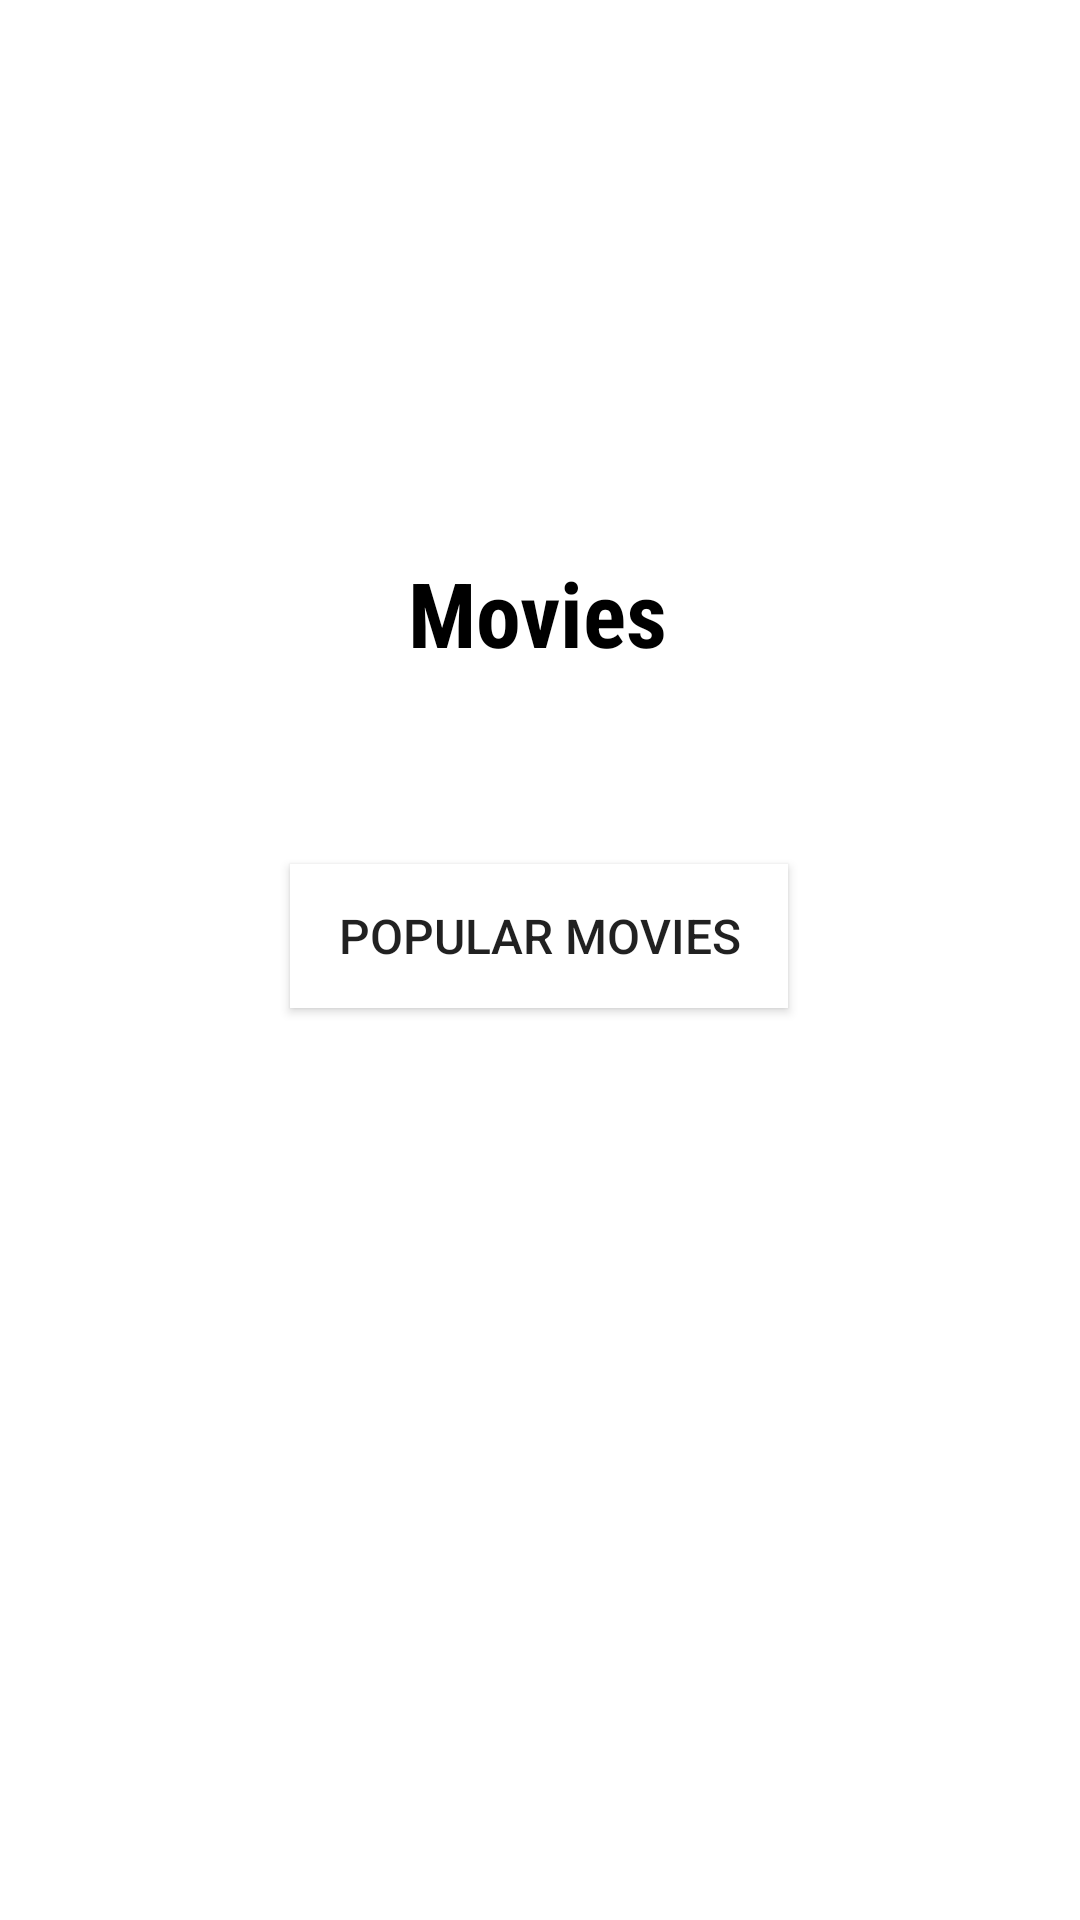

Reconstruct the res/layout file that produces this screen, plus the resources it refers to.
<!-- AndroidManifest.xml: application theme Theme.AndroidWebAPI -->
<!-- res/layout/fragment_data_group.xml -->
<?xml version="1.0" encoding="utf-8"?>
<layout xmlns:android="http://schemas.android.com/apk/res/android"
    xmlns:app="http://schemas.android.com/apk/res-auto"
    xmlns:tools="http://schemas.android.com/tools"
    tools:context="com.example.android.navigation.DataGroupFragment">

    <androidx.constraintlayout.widget.ConstraintLayout
        android:id="@+id/titleConstraint"
        android:layout_width="match_parent"
        android:layout_height="match_parent">

        <TextView
            android:id="@+id/id_main_title"
            android:layout_width="wrap_content"
            android:layout_height="wrap_content"
            android:layout_marginTop="184dp"
            android:fontFamily="sans-serif-condensed"
            android:text="Movies"
            android:textColor="@color/black"
            android:textSize="30sp"
            android:textStyle="bold"
            android:typeface="normal"
            app:layout_constraintEnd_toEndOf="parent"
            app:layout_constraintHorizontal_bias="0.497"
            app:layout_constraintStart_toStartOf="parent"
            app:layout_constraintTop_toTopOf="parent" />

        <Button
            android:id="@+id/popular_movies_btn"
            android:layout_width="wrap_content"
            android:layout_height="wrap_content"
            android:layout_marginBottom="304dp"
            android:background="@color/white"
            android:paddingStart="16dp"
            android:paddingEnd="16dp"
            android:text="Popular Movies"
            android:textSize="16sp"
            app:layout_constraintBottom_toBottomOf="parent"
            app:layout_constraintEnd_toEndOf="parent"
            app:layout_constraintHorizontal_bias="0.498"
            app:layout_constraintStart_toStartOf="parent"
            app:layout_constraintTop_toBottomOf="@+id/id_main_title"
            app:layout_constraintVertical_bias="1.0" />

    </androidx.constraintlayout.widget.ConstraintLayout>
</layout>
<!-- resources referenced by this layout -->
<resources>
  <color name="black">#FF000000</color>
  <color name="white">#FFFFFFFF</color>
  <style name="Theme.AndroidWebAPI" parent="Theme.MaterialComponents.DayNight.DarkActionBar">
          
          <item name="colorPrimary">@color/purple_500</item>
          <item name="colorPrimaryVariant">@color/purple_700</item>
          <item name="colorOnPrimary">@color/white</item>
          
          <item name="colorSecondary">@color/teal_200</item>
          <item name="colorSecondaryVariant">@color/teal_700</item>
          <item name="colorOnSecondary">@color/black</item>
          
          <item name="android:statusBarColor" tools:targetApi="l">?attr/colorPrimaryVariant</item>
          
      </style>
  <color name="purple_500">#FF6200EE</color>
  <color name="purple_700">#FF3700B3</color>
  <color name="teal_200">#FF03DAC5</color>
  <color name="teal_700">#FF018786</color>
</resources>
